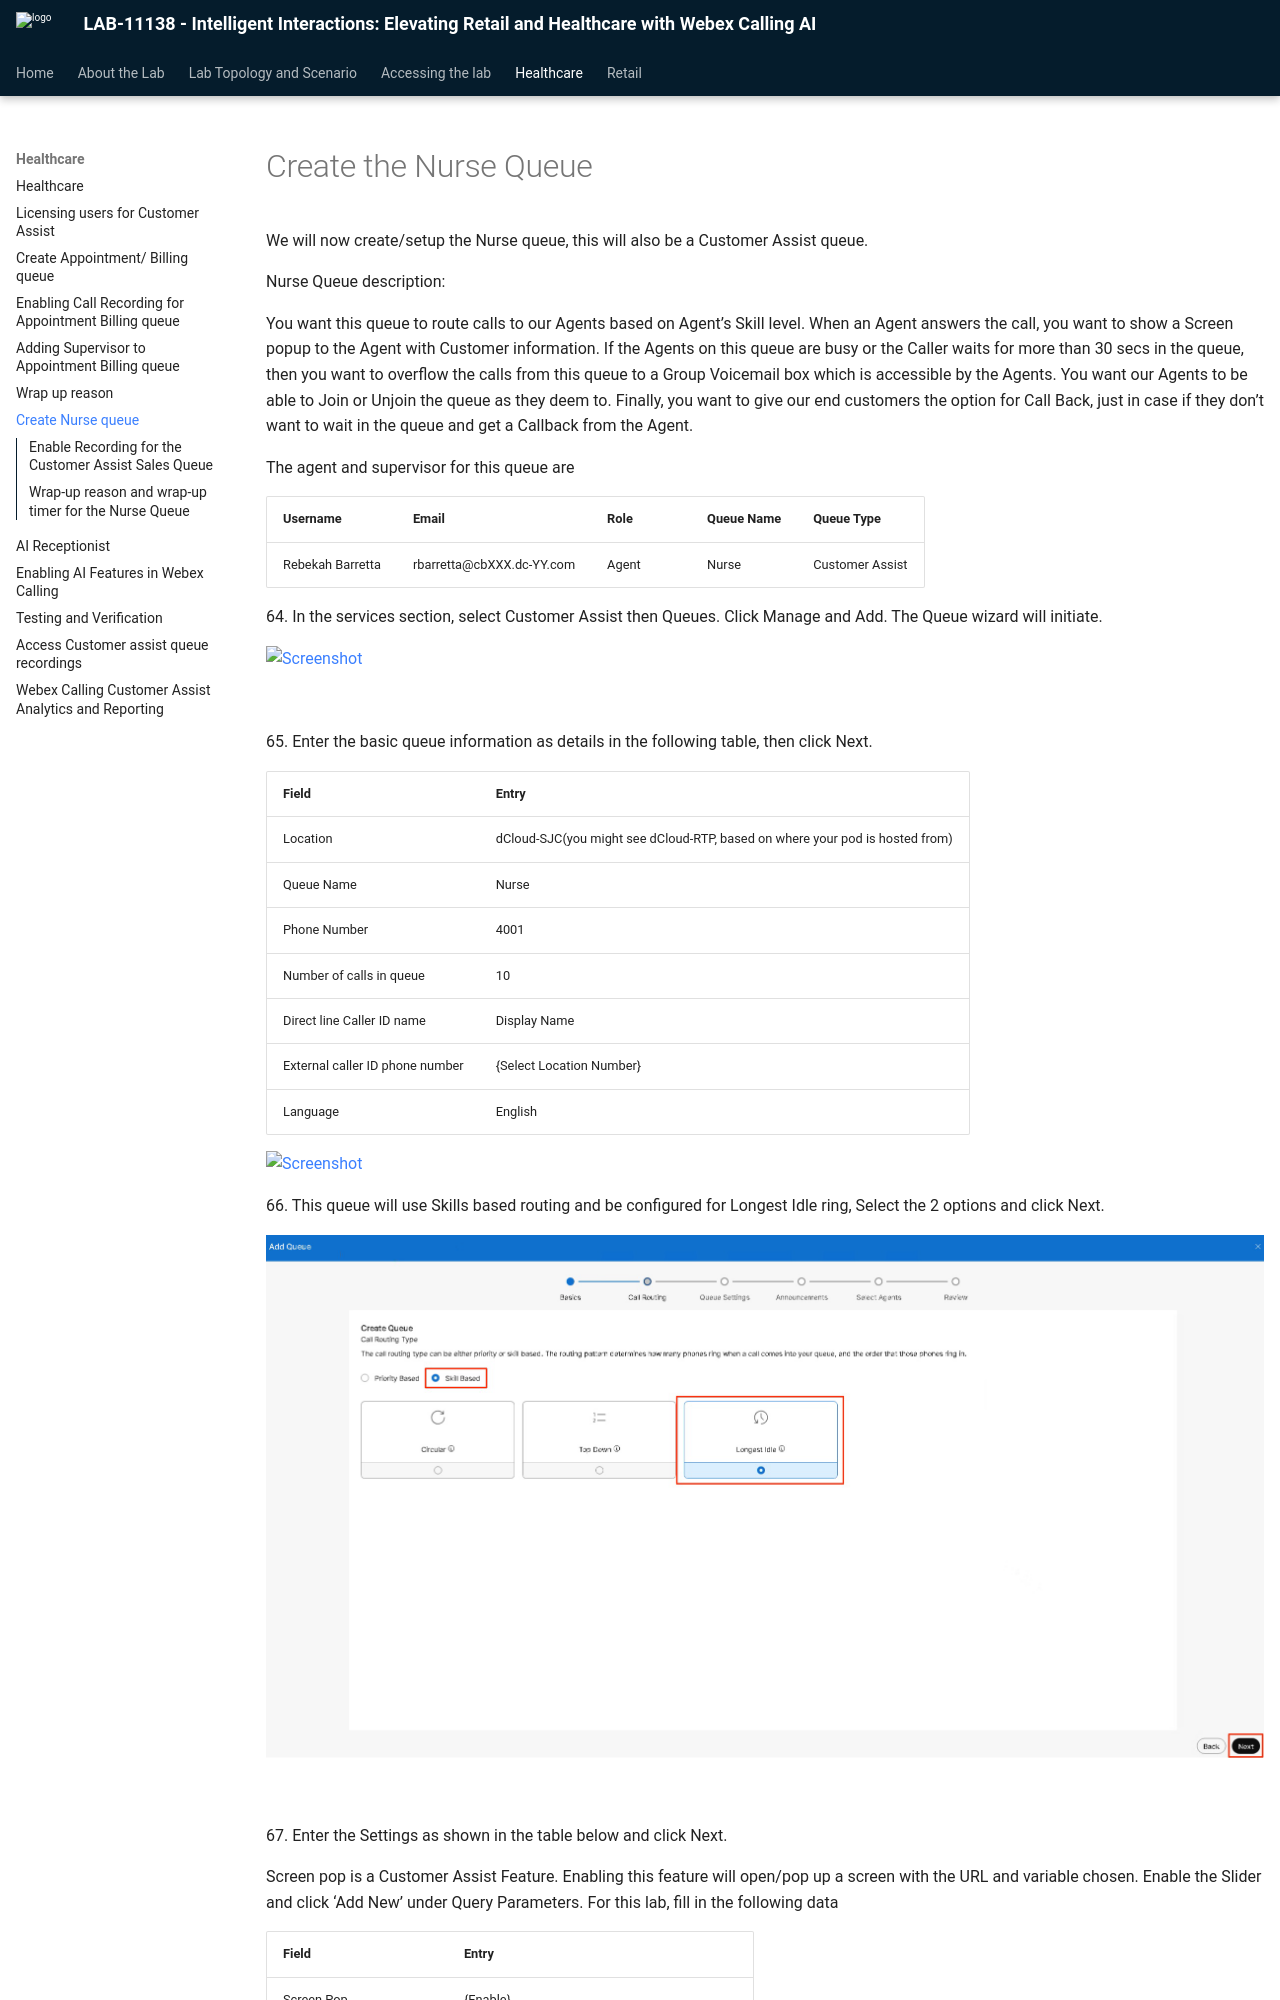

repository: WebexCC-SA/LAB-11138 · page: create-nurse-queue/index.html · generator: mkdocs

# Create the Nurse Queue

We will now create/setup the Nurse queue, this will also be a Customer Assist queue.

Nurse Queue description:

You want this queue to route calls to our Agents based on Agent’s Skill level. When an Agent answers the call, you want to show a Screen popup to the Agent with Customer information. If the Agents on this queue are busy or the Caller waits for more than 30 secs in the queue, then you want to overflow the calls from this queue to a Group Voicemail box which is accessible by the Agents. You want our Agents to be able to Join or Unjoin the queue as they deem to. Finally, you want to give our end customers the option for Call Back, just in case if they don’t want to wait in the queue and get a Callback from the Agent.

The agent and supervisor for this queue are

<div class="lab-table" markdown="1"><table markdown="1">
<tr><th markdown="span">Username</th><th markdown="span">Email</th><th markdown="span">Role</th><th markdown="span">Queue Name</th><th markdown="span">Queue Type</th></tr>
<tr><td markdown="span">Rebekah Barretta</td><td markdown="span">rbarretta@cbXXX.dc-YY.com</td><td markdown="span">Agent</td><td markdown="span">Nurse</td><td markdown="span">Customer Assist</td></tr>
</table></div>

<p class="lab-step" markdown="1">64. In the services section, select Customer Assist then Queues. Click Manage and Add. The Queue wizard will initiate.</p>

![Screenshot](./assets/image65.png)

<br>

<p class="lab-step" markdown="1">65. Enter the basic queue information as details in the following table, then click Next.</p>
